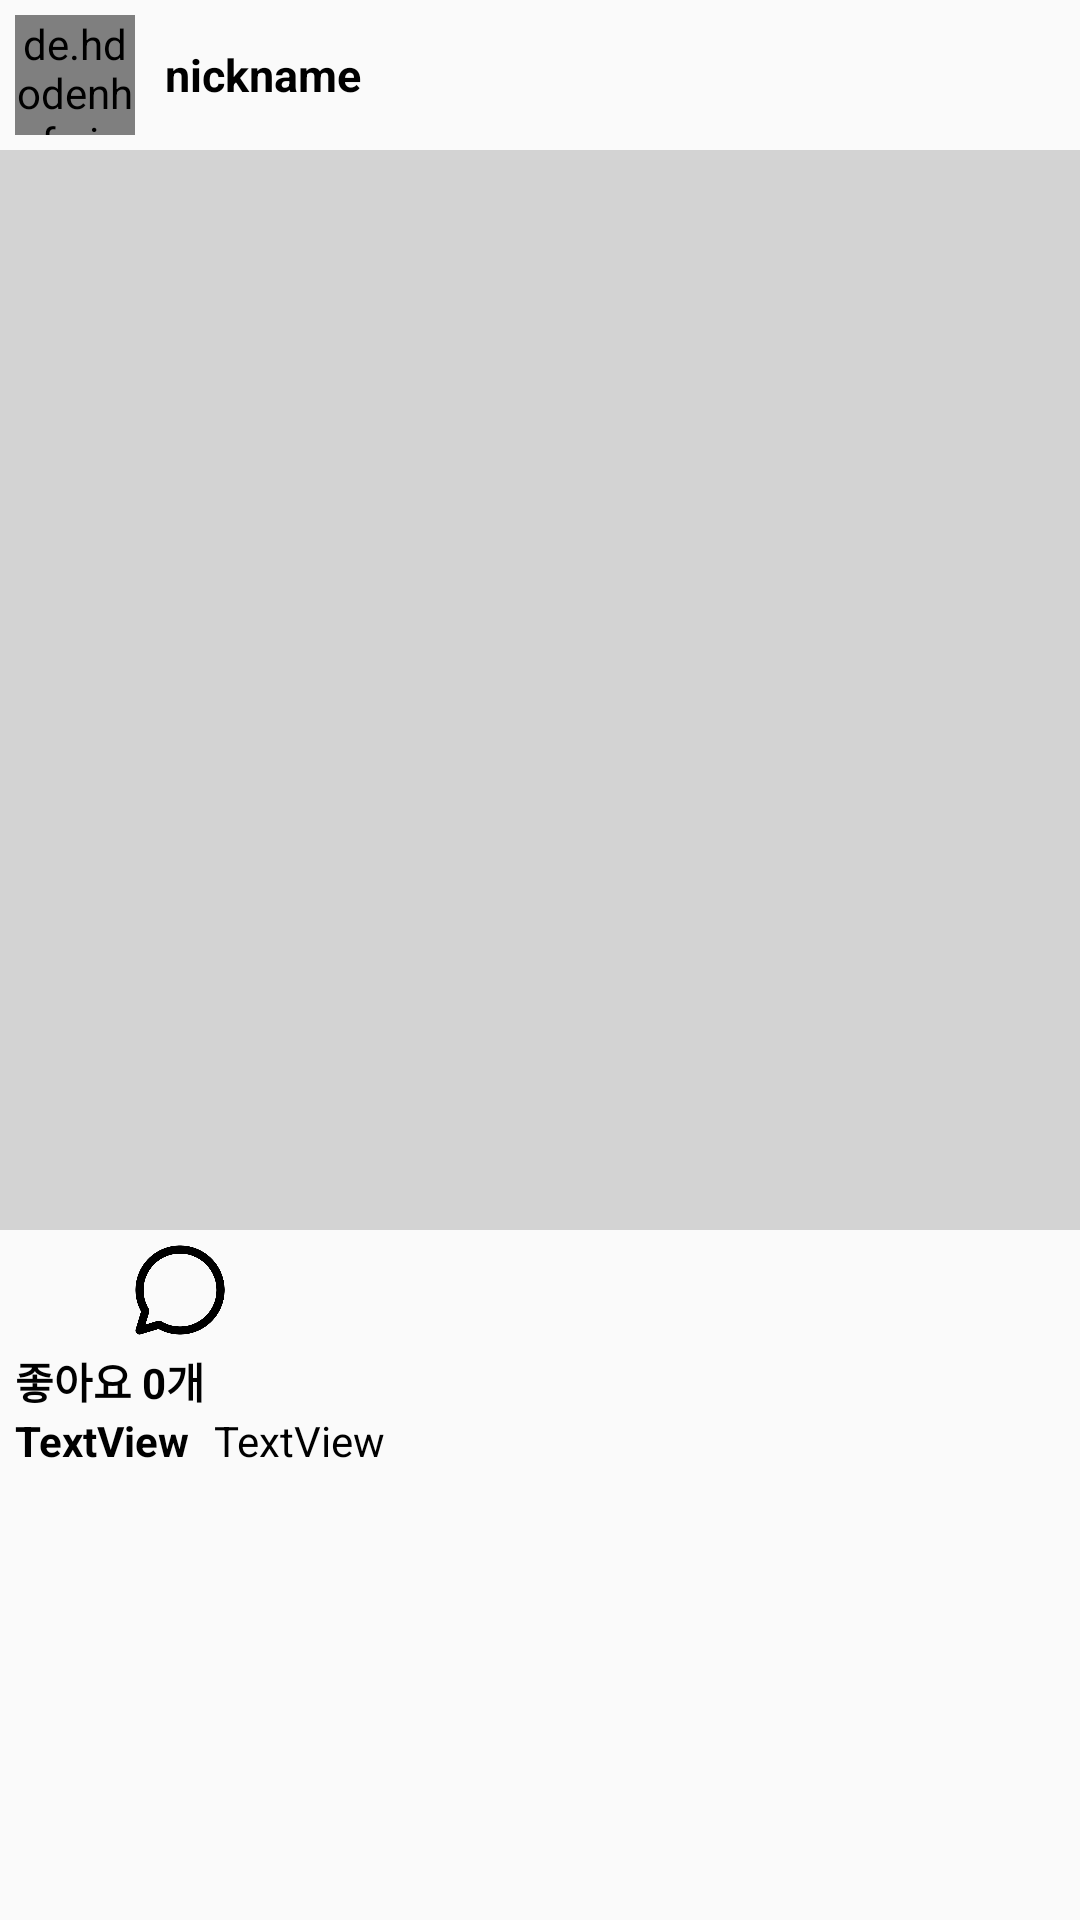

Android layout source for this screen:
<!-- AndroidManifest.xml: application theme Theme.SNS_Project -->
<!-- res/layout/board_item.xml -->
<?xml version="1.0" encoding="utf-8"?>
<androidx.constraintlayout.widget.ConstraintLayout xmlns:android="http://schemas.android.com/apk/res/android"
    xmlns:app="http://schemas.android.com/apk/res-auto"
    xmlns:tools="http://schemas.android.com/tools"
    android:layout_width="match_parent"
    android:layout_height="match_parent">

    <LinearLayout
        android:id="@+id/linearLayout"
        android:layout_width="0dp"
        android:layout_height="wrap_content"
        android:orientation="horizontal"
        android:paddingTop="5dp"
        android:paddingBottom="5dp"
        app:layout_constraintEnd_toEndOf="parent"
        app:layout_constraintStart_toStartOf="parent"
        app:layout_constraintTop_toTopOf="parent">

        <de.hdodenhof.circleimageview.CircleImageView
            android:id="@+id/postsProfileImage"
            android:layout_width="40dp"
            android:layout_height="40dp"
            android:layout_marginLeft="5dp"
            android:layout_marginRight="10dp"
            android:src="@drawable/default_profile" />

        <LinearLayout
            android:id="@+id/writerInfo"
            android:layout_width="match_parent"
            android:layout_height="match_parent"
            android:gravity="center|left"
            android:orientation="vertical">

            <TextView
                android:id="@+id/postWriter"
                android:layout_width="wrap_content"
                android:layout_height="wrap_content"
                android:gravity="left|center_vertical"
                android:text="nickname"
                android:textColor="@color/black"
                android:textSize="15sp"
                android:textStyle="bold" />

        </LinearLayout>

    </LinearLayout>

    <ImageView
        android:id="@+id/postImageView"
        android:layout_width="0dp"
        android:layout_height="0dp"
        android:adjustViewBounds="true"
        android:src="@color/OriginGrey"
        app:layout_constraintDimensionRatio="H,1:1"
        app:layout_constraintEnd_toEndOf="parent"
        app:layout_constraintHorizontal_bias="0.0"
        app:layout_constraintStart_toStartOf="parent"
        app:layout_constraintTop_toBottomOf="@+id/linearLayout" />


    <LinearLayout
        android:id="@+id/linearLayout2"
        android:layout_width="wrap_content"
        android:layout_height="wrap_content"
        android:orientation="horizontal"
        android:paddingLeft="5dp"
        android:paddingTop="5dp"
        android:paddingBottom="5dp"
        app:layout_constraintStart_toStartOf="parent"
        app:layout_constraintTop_toBottomOf="@+id/postImageView">

        <ImageButton
            android:id="@+id/likeButton"
            android:layout_width="30dp"
            android:layout_height="30dp"
            android:layout_marginRight="10dp"
            android:background="@android:color/transparent"
            android:padding="0dp"
            android:scaleType="fitCenter"
            app:srcCompat="@drawable/ic_unlike" />

        <ImageButton
            android:id="@+id/commentButton"
            android:layout_width="30dp"
            android:layout_height="30dp"
            android:background="@android:color/transparent"
            android:padding="0dp"
            android:scaleType="fitCenter"
            android:src="@drawable/ic_comment" />

    </LinearLayout>


    <androidx.constraintlayout.widget.ConstraintLayout
        android:id="@+id/constraintLayout4"
        android:layout_width="wrap_content"
        android:layout_height="wrap_content"
        app:layout_constraintStart_toStartOf="parent"
        app:layout_constraintTop_toBottomOf="@+id/linearLayout2">

        <TextView
            android:id="@+id/likeCountText"
            android:layout_width="wrap_content"
            android:layout_height="wrap_content"
            android:layout_marginStart="5dp"
            android:text="좋아요 0개"
            android:textColor="@color/black"
            android:textSize="14sp"
            android:textStyle="bold"
            app:layout_constraintBottom_toBottomOf="parent"
            app:layout_constraintEnd_toEndOf="parent"
            app:layout_constraintStart_toStartOf="parent"
            app:layout_constraintTop_toTopOf="parent" />
    </androidx.constraintlayout.widget.ConstraintLayout>

    <androidx.constraintlayout.widget.ConstraintLayout
        android:layout_width="0dp"
        android:layout_height="wrap_content"
        android:paddingLeft="5dp"
        android:paddingBottom="10dp"
        app:layout_constraintEnd_toEndOf="parent"
        app:layout_constraintStart_toStartOf="parent"
        app:layout_constraintTop_toBottomOf="@+id/constraintLayout4">

        <TextView
            android:id="@+id/postID2"
            android:layout_width="wrap_content"
            android:layout_height="wrap_content"
            android:text="TextView"
            android:textColor="@color/black"
            android:textStyle="bold"
            app:layout_constraintStart_toStartOf="parent"
            app:layout_constraintTop_toTopOf="parent" />

        <TextView
            android:id="@+id/postContent"
            android:layout_width="0dp"
            android:layout_height="wrap_content"
            android:layout_marginStart="8dp"
            android:ellipsize="end"
            android:maxLines="1"
            android:paddingRight="5dp"
            android:text="TextView"
            android:textColor="@color/black"
            app:layout_constraintEnd_toEndOf="parent"
            app:layout_constraintStart_toEndOf="@+id/postID2"
            app:layout_constraintTop_toTopOf="parent" />
    </androidx.constraintlayout.widget.ConstraintLayout>

</androidx.constraintlayout.widget.ConstraintLayout>
<!-- resources referenced by this layout -->
<resources>
  <color name="OriginGrey">#D3D3D3</color>
  <color name="black">#FF000000</color>
  <!-- drawable ic_comment: png bitmap (drawable, 11841 bytes) -->
  <style name="Theme.SNS_Project" parent="Theme.AppCompat.Light.NoActionBar">
          
          <item name="colorPrimary">@color/purple_500</item>
          <item name="colorPrimaryVariant">@color/purple_700</item>
          <item name="colorOnPrimary">@color/white</item>
          
          <item name="colorSecondary">@color/teal_200</item>
          <item name="colorSecondaryVariant">@color/teal_700</item>
          <item name="colorOnSecondary">@color/black</item>
          
          <item name="android:statusBarColor">@color/OriginBlue</item>
          
          
          <item name="colorAccent">@color/OriginBlue</item>
      </style>
  <color name="purple_500">#FF6200EE</color>
  <color name="purple_700">#FF3700B3</color>
  <color name="white">#FFFFFFFF</color>
  <color name="teal_200">#FF03DAC5</color>
  <color name="teal_700">#FF018786</color>
  <color name="OriginBlue">#4C84FF</color>
</resources>
